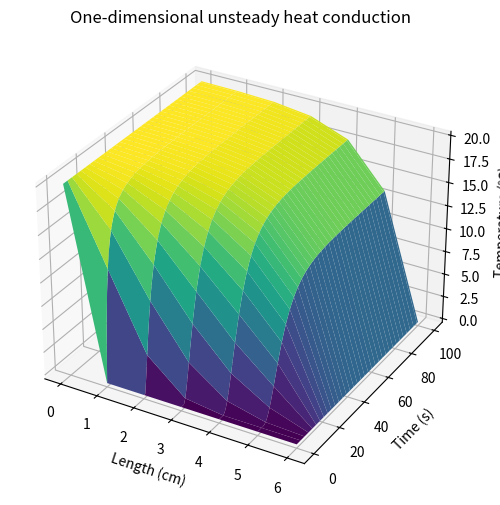

Reproduce this figure in Python.
import numpy as np
import matplotlib.pyplot as plt

# Parameters
L = 6.0       # Length of the material (cm) + dx = 1 cm
T = 100       # Total simulation time (s)
alpha = 0.2     # Thermal diffusivity (cm^2/s)
Nx = 7      # Number of spatial grid points
Nt = 100      # Number of time steps
v = 0.1      # flow rate　(cm/s)

# Spatial and temporal step sizes
dx = L / (Nx - 1)
dt = T / Nt

# Initialize temperature field
u = np.zeros((Nx, Nt+1))

# Initial conditions
u[:, 0] = 0.0  # Set the initial temperature at all positions to 0℃
u[0, :] = 20.0  # Maintain the temperature at the left boundary as 20℃


# Iterative solution
for n in range(0, Nt):    # 時間n　　# 空間i
    for i in range(1, Nx-1):
        u[i, n+1] = u[i, n] + alpha * dt / dx**2 * (u[i+1, n] - 2 * u[i, n] + u[i-1, n]) + v * dt / dx * (u[i-1, n] - u[i+1, n])


# Plotting
x = np.linspace(0, L, Nx)
t = np.linspace(0, T, Nt+1)

X, T = np.meshgrid(x, t)
fig = plt.figure(figsize=(20, 6))
ax = fig.add_subplot(111, projection='3d')
ax.plot_surface(X, T, u.T, cmap='viridis')
ax.set_xlabel('Length (cm)')
ax.set_ylabel('Time (s)')
ax.set_zlabel('Temperature (℃)')
ax.set_title('One-dimensional unsteady heat conduction')

plt.show()
